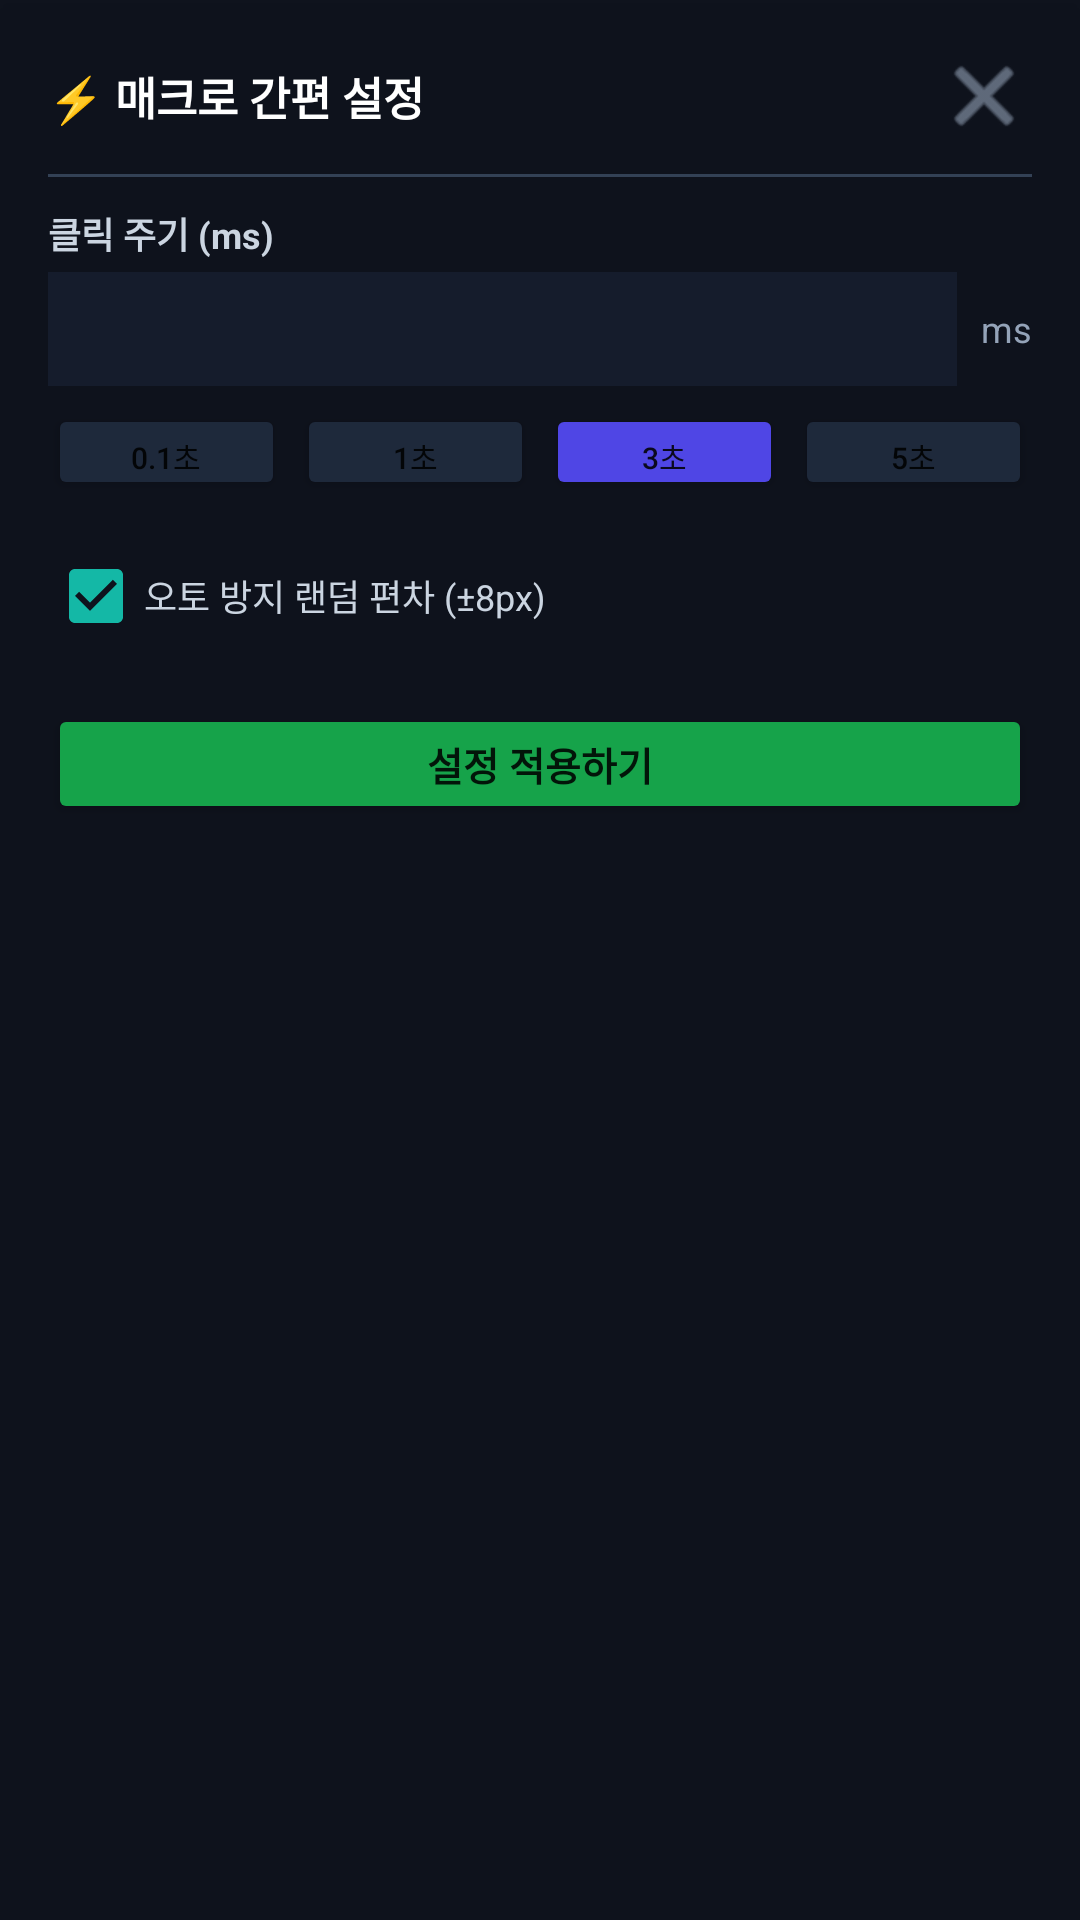

Reconstruct the res/layout file that produces this screen, plus the resources it refers to.
<!-- AndroidManifest.xml: application theme Theme.OverlayMacro -->
<!-- res/layout/layout_floating_settings_dialog.xml -->
<?xml version="1.0" encoding="utf-8"?>
<LinearLayout xmlns:android="http://schemas.android.com/apk/res/android"
    android:id="@+id/dialog_root"
    android:layout_width="280dp"
    android:layout_height="wrap_content"
    android:orientation="vertical"
    android:background="#FA0B0F19"
    android:padding="16dp"
    android:elevation="12dp">

    
    <LinearLayout
        android:layout_width="match_parent"
        android:layout_height="wrap_content"
        android:orientation="horizontal"
        android:gravity="center_vertical">

        <TextView
            android:layout_width="0dp"
            android:layout_height="wrap_content"
            android:layout_weight="1"
            android:text="⚡ 매크로 간편 설정"
            android:textColor="#FFFFFF"
            android:textSize="15sp"
            android:textStyle="bold" />

        <ImageButton
            android:id="@+id/btn_dialog_close"
            android:layout_width="32dp"
            android:layout_height="32dp"
            android:src="@android:drawable/ic_menu_close_clear_cancel"
            android:background="?android:attr/selectableItemBackgroundBorderless"
            android:tint="#94A3B8" />
    </LinearLayout>

    <View
        android:layout_width="match_parent"
        android:layout_height="1dp"
        android:background="#334155"
        android:layout_marginVertical="10dp" />

    
    <TextView
        android:layout_width="wrap_content"
        android:layout_height="wrap_content"
        android:text="클릭 주기 (ms)"
        android:textColor="#CBD5E1"
        android:textSize="12sp"
        android:textStyle="bold" />

    <LinearLayout
        android:layout_width="match_parent"
        android:layout_height="wrap_content"
        android:orientation="horizontal"
        android:gravity="center_vertical"
        android:layout_marginTop="4dp">

        <EditText
            android:id="@+id/dialog_et_interval"
            android:layout_width="0dp"
            android:layout_height="38dp"
            android:layout_weight="1"
            android:background="#151C2C"
            android:textColor="#38BDF8"
            android:inputType="number"
            android:paddingHorizontal="10dp"
            android:textSize="14sp" />

        <TextView
            android:layout_width="wrap_content"
            android:layout_height="wrap_content"
            android:text="ms"
            android:textColor="#94A3B8"
            android:textSize="12sp"
            android:layout_marginStart="8dp" />
    </LinearLayout>

    
    <LinearLayout
        android:layout_width="match_parent"
        android:layout_height="wrap_content"
        android:orientation="horizontal"
        android:layout_marginTop="6dp">

        <Button
            android:id="@+id/dialog_btn_100ms"
            android:layout_width="0dp"
            android:layout_height="32dp"
            android:layout_weight="1"
            android:text="0.1초"
            android:textSize="10sp"
            android:backgroundTint="#1E293B" />

        <Button
            android:id="@+id/dialog_btn_1s"
            android:layout_width="0dp"
            android:layout_height="32dp"
            android:layout_weight="1"
            android:layout_marginStart="4dp"
            android:text="1초"
            android:textSize="10sp"
            android:backgroundTint="#1E293B" />

        <Button
            android:id="@+id/dialog_btn_3s"
            android:layout_width="0dp"
            android:layout_height="32dp"
            android:layout_weight="1"
            android:layout_marginStart="4dp"
            android:text="3초"
            android:textSize="10sp"
            android:backgroundTint="#4F46E5" />

        <Button
            android:id="@+id/dialog_btn_5s"
            android:layout_width="0dp"
            android:layout_height="32dp"
            android:layout_weight="1"
            android:layout_marginStart="4dp"
            android:text="5초"
            android:textSize="10sp"
            android:backgroundTint="#1E293B" />
    </LinearLayout>

    
    <CheckBox
        android:id="@+id/dialog_cb_antiban"
        android:layout_width="wrap_content"
        android:layout_height="wrap_content"
        android:text="오토 방지 랜덤 편차 (±8px)"
        android:textColor="#CBD5E1"
        android:textSize="12sp"
        android:checked="true"
        android:layout_marginTop="8dp" />

    
    <Button
        android:id="@+id/dialog_btn_apply"
        android:layout_width="match_parent"
        android:layout_height="40dp"
        android:text="설정 적용하기"
        android:textSize="13sp"
        android:textStyle="bold"
        android:backgroundTint="#16A34A"
        android:layout_marginTop="12dp" />

</LinearLayout>
<!-- resources referenced by this layout -->
<resources>
  <style name="Theme.OverlayMacro" parent="Theme.MaterialComponents.DayNight.DarkActionBar">
          <item name="colorPrimary">@color/purple_500</item>
          <item name="colorPrimaryVariant">@color/purple_700</item>
          <item name="colorOnPrimary">@color/white</item>
          <item name="colorSecondary">@color/teal_200</item>
          <item name="colorSecondaryVariant">@color/teal_700</item>
          <item name="colorOnSecondary">@color/black</item>
          <item name="android:statusBarColor">?attr/colorPrimaryVariant</item>
      </style>
  <color name="purple_500">#4F46E5</color>
  <color name="purple_700">#3730A3</color>
  <color name="white">#FFFFFFFF</color>
  <color name="teal_200">#14B8A6</color>
  <color name="teal_700">#0F766E</color>
  <color name="black">#FF000000</color>
</resources>
